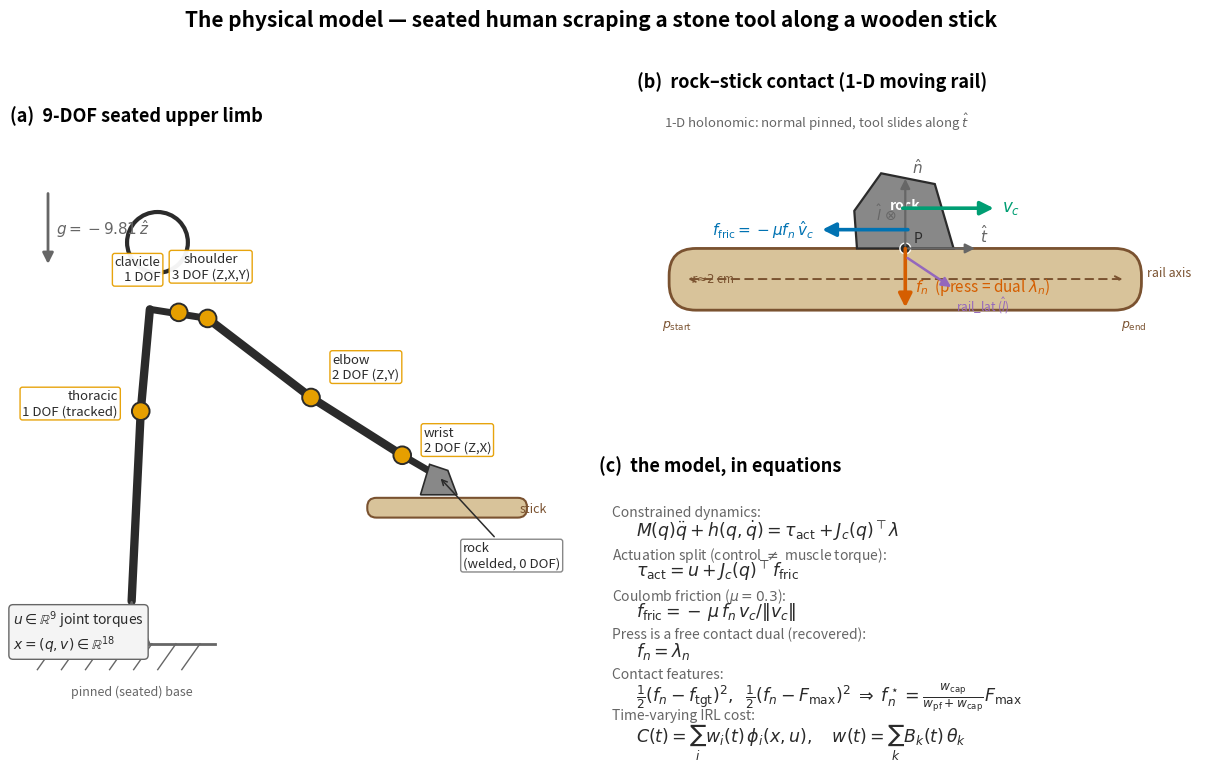

Recreate this plot in Python.
#!/usr/bin/env python
"""Schematic system/free-body figure of the physical model:
   (a) the 9-DOF seated upper-limb kinematic chain,
   (b) the rock-on-stick contact free-body diagram,
   (c) the key equations.
A stylised first draft -- swap panel (a) for a rendered real pose later if wanted.
Output: docs/assets/figures/physical_model.{png,pdf}
"""
import os
import matplotlib
matplotlib.use("Agg")
import matplotlib.pyplot as plt
from matplotlib.patches import Circle, FancyArrowPatch, FancyBboxPatch, Polygon
import numpy as np

# --- palette -----------------------------------------------------------------
BONE = "#2b2b2b"; JOINT = "#E69F00"; NORMAL = "#D55E00"; FRIC = "#0072B2"
VEL = "#009E73"; RAIL = "#7a5230"; ROCK = "#888888"; MUT = "#666666"

fig = plt.figure(figsize=(15.5, 8.2))
gs = fig.add_gridspec(2, 2, width_ratios=[1.0, 1.15], height_ratios=[1.35, 1.0],
                      wspace=0.10, hspace=0.18)
axA = fig.add_subplot(gs[:, 0])   # kinematic chain (tall, left)
axB = fig.add_subplot(gs[0, 1])   # contact FBD (right top)
axC = fig.add_subplot(gs[1, 1])   # equations (right bottom)
for ax in (axA, axB, axC):
    ax.set_axis_off()

# =============================================================================
# (a) KINEMATIC CHAIN
# =============================================================================
axA.set_xlim(-0.8, 2.7); axA.set_ylim(-0.6, 3.1); axA.set_aspect("equal")
axA.set_title("(a)  9-DOF seated upper limb", loc="left", fontsize=13, weight="bold")

# joint positions (side view, stylised, roughly to human proportions)
J = {
    "pelvis":   (0.00, 0.00),
    "thoracic": (0.06, 1.25),
    "thorax":   (0.12, 1.92),
    "shoulder": (0.50, 1.86),
    "elbow":    (1.18, 1.34),
    "wrist":    (1.78, 0.96),
    "hand":     (2.02, 0.82),
}
# spine + head
axA.plot(*zip(J["pelvis"], J["thoracic"], J["thorax"]), "-", color=BONE, lw=6, solid_capstyle="round", zorder=2)
axA.add_patch(Circle((0.17, 2.36), 0.20, fc="none", ec=BONE, lw=3, zorder=2))  # head
# clavicle + arm bones
axA.plot(*zip(J["thorax"], J["shoulder"]), "-", color=BONE, lw=5, solid_capstyle="round", zorder=2)
axA.plot(*zip(J["shoulder"], J["elbow"]), "-", color=BONE, lw=6, solid_capstyle="round", zorder=2)
axA.plot(*zip(J["elbow"], J["wrist"]), "-", color=BONE, lw=6, solid_capstyle="round", zorder=2)
axA.plot(*zip(J["wrist"], J["hand"]), "-", color=BONE, lw=5, solid_capstyle="round", zorder=2)

# seat / fixed base at pelvis
axA.plot([-0.55, 0.55], [-0.28, -0.28], "-", color=MUT, lw=2)
for x in np.linspace(-0.5, 0.45, 7):
    axA.plot([x, x - 0.12], [-0.28, -0.45], "-", color=MUT, lw=1)
axA.add_patch(Polygon([(0.0, 0.0), (-0.12, -0.28), (0.12, -0.28)], closed=True, fc=MUT, ec=MUT, zorder=3))
axA.text(0.0, -0.55, "pinned (seated) base", ha="center", va="top", fontsize=9, color=MUT)

# the stick + rock at the hand
axA.add_patch(FancyBboxPatch((1.55, 0.55), 1.05, 0.13, boxstyle="round,pad=0.0,rounding_size=0.06",
                             fc="#d8c39a", ec=RAIL, lw=1.5, zorder=1))
axA.text(2.55, 0.61, "stick", ha="left", va="center", fontsize=9, color=RAIL)
axA.add_patch(Polygon([(1.90, 0.70), (2.14, 0.70), (2.08, 0.86), (1.96, 0.90)], closed=True,
                      fc=ROCK, ec=BONE, lw=1.2, zorder=3))

# joints: circle + label + DOF
def joint(name, xy, label, dof, dxy=(0.10, 0.10), ha="left"):
    axA.add_patch(Circle(xy, 0.058, fc=JOINT, ec=BONE, lw=1.4, zorder=5))
    axA.annotate(f"{label}\n{dof}", xy, xytext=(xy[0] + dxy[0], xy[1] + dxy[1]),
                 fontsize=9.5, ha=ha, va="center", color=BONE,
                 bbox=dict(boxstyle="round,pad=0.18", fc="white", ec=JOINT, lw=1.0, alpha=0.95))

joint("thoracic", J["thoracic"], "thoracic", "1 DOF (tracked)", dxy=(-0.15, 0.05), ha="right")
joint("clavicle", (0.31, 1.90), "clavicle", "1 DOF", dxy=(-0.12, 0.28), ha="right")
joint("shoulder", J["shoulder"], "shoulder", "3 DOF (Z,X,Y)", dxy=(0.02, 0.34), ha="center")
joint("elbow", J["elbow"], "elbow", "2 DOF (Z,Y)", dxy=(0.14, 0.20))
joint("wrist", J["wrist"], "wrist", "2 DOF (Z,X)", dxy=(0.14, 0.10))
axA.annotate("rock\n(welded, 0 DOF)", J["hand"], xytext=(2.18, 0.30), fontsize=9.5, ha="left",
             va="center", color=BONE, arrowprops=dict(arrowstyle="->", color=BONE, lw=1.1),
             bbox=dict(boxstyle="round,pad=0.18", fc="white", ec=ROCK, lw=1.0))

# gravity + DOF caption
axA.add_patch(FancyArrowPatch((-0.55, 2.7), (-0.55, 2.2), arrowstyle="-|>", mutation_scale=16,
                              color=MUT, lw=2))
axA.text(-0.5, 2.45, r"$g=-9.81\,\hat z$", fontsize=11, color=MUT, va="center")
axA.text(-0.78, -0.05, r"$u\in\mathbb{R}^{9}$ joint torques" "\n" r"$x=(q,v)\in\mathbb{R}^{18}$",
         fontsize=10, color=BONE, va="top",
         bbox=dict(boxstyle="round,pad=0.3", fc="#f4f4f4", ec=MUT, lw=1.0))

# =============================================================================
# (b) CONTACT FREE-BODY DIAGRAM
# =============================================================================
axB.set_xlim(0, 10); axB.set_ylim(0, 6.2); axB.set_aspect("equal")
axB.set_title("(b)  rock–stick contact (1-D moving rail)", loc="left", fontsize=13, weight="bold")

# stick (cylinder cross-section) + rail axis
axB.add_patch(FancyBboxPatch((0.6, 2.2), 8.8, 1.15, boxstyle="round,pad=0.0,rounding_size=0.5",
                             fc="#d8c39a", ec=RAIL, lw=2))
axB.annotate("", (0.9, 2.78), (9.1, 2.78), arrowprops=dict(arrowstyle="<->", color=RAIL, lw=1.4, ls=(0, (4, 3))))
axB.text(0.75, 2.05, r"$p_{\mathrm{start}}$", ha="center", va="top", fontsize=9, color=RAIL)
axB.text(9.25, 2.05, r"$p_{\mathrm{end}}$", ha="center", va="top", fontsize=9, color=RAIL)
axB.text(9.5, 2.9, "rail axis", ha="left", va="center", fontsize=9, color=RAIL)
axB.text(1.0, 2.78, r"$r\!\approx\!2$ cm", ha="left", va="center", fontsize=8.5, color=RAIL)

# rock pressed on top; contact point P at (5, 3.35)
Px, Py = 5.0, 3.35
axB.add_patch(Polygon([(4.1, 3.35), (5.9, 3.35), (5.55, 4.55), (4.55, 4.75), (4.05, 4.05)],
                      closed=True, fc=ROCK, ec=BONE, lw=1.6, zorder=3))
axB.text(5.0, 4.15, "rock", ha="center", va="center", fontsize=10, color="white", weight="bold")
axB.add_patch(Circle((Px, Py), 0.10, fc=BONE, ec="white", lw=1, zorder=6))
axB.text(Px + 0.15, Py + 0.05, "P", fontsize=10, color=BONE, va="bottom")

def arrow(x0, y0, x1, y1, color, lw=2.6, ms=20):
    axB.add_patch(FancyArrowPatch((x0, y0), (x1, y1), arrowstyle="-|>", mutation_scale=ms,
                                  color=color, lw=lw, zorder=7))

# contact frame n_hat (up), t_hat (along stick), l_hat (into page)
arrow(Px, Py, Px, Py + 1.35, MUT, lw=1.6, ms=14); axB.text(Px + 0.12, Py + 1.4, r"$\hat n$", color=MUT, fontsize=11)
arrow(Px, Py, Px + 1.35, Py, MUT, lw=1.6, ms=14); axB.text(Px + 1.4, Py + 0.12, r"$\hat t$", color=MUT, fontsize=11)
axB.add_patch(Circle((Px + 0.0, Py - 0.0), 0.0))  # spacer
axB.text(Px - 0.55, Py + 0.55, r"$\hat l\,\otimes$", color=MUT, fontsize=10)

# normal press f_n : rock pushes DOWN into stick
arrow(Px, Py + 0.05, Px, Py - 1.15, NORMAL); axB.text(Px + 0.18, Py - 0.7, r"$f_n$  (press = dual $\lambda_n$)",
                                                      color=NORMAL, fontsize=11, va="center")
# sliding velocity v_c : along +t
arrow(Px - 0.1, Py + 0.75, Px + 1.7, Py + 0.75, VEL); axB.text(Px + 1.8, Py + 0.75, r"$v_c$", color=VEL, fontsize=12, va="center")
# friction opposes slide : along -t
arrow(Px + 0.1, Py + 0.35, Px - 1.6, Py + 0.35, FRIC)
axB.text(Px - 1.7, Py + 0.35, r"$f_{\mathrm{fric}}=-\mu f_n\,\hat v_c$", color=FRIC, fontsize=11, ha="right", va="center")
# lateral deviation
arrow(Px, Py - 0.15, Px + 0.9, Py - 0.75, "#9467bd", lw=1.8, ms=14)
axB.text(Px + 0.95, Py - 0.85, r"rail_lat ($\hat l$)", color="#9467bd", fontsize=8.5, va="top")

axB.text(0.5, 5.9, "1-D holonomic: normal pinned, tool slides along $\\hat t$", fontsize=9.5,
         color=MUT, va="top")

# =============================================================================
# (c) EQUATIONS
# =============================================================================
axC.set_xlim(0, 1); axC.set_ylim(0, 1)
axC.set_title("(c)  the model, in equations", loc="left", fontsize=13, weight="bold")
eqs = [
    (r"Constrained dynamics:", r"$M(q)\ddot q + h(q,\dot q) = \tau_{\mathrm{act}} + J_c(q)^\top \lambda$"),
    (r"Actuation split (control $\neq$ muscle torque):", r"$\tau_{\mathrm{act}} = u + J_c(q)^\top f_{\mathrm{fric}}$"),
    (r"Coulomb friction ($\mu=0.3$):", r"$f_{\mathrm{fric}} = -\,\mu\, f_n\, v_c/\| v_c\|$"),
    (r"Press is a free contact dual (recovered):", r"$f_n = \lambda_n$"),
    (r"Contact features:", r"$\frac{1}{2}(f_n-f_{\mathrm{tgt}})^2,\;\; \frac{1}{2}(f_n-F_{\max})^2 \;\Rightarrow\; f_n^\star=\frac{w_{\mathrm{cap}}}{w_{\mathrm{pf}}+w_{\mathrm{cap}}}F_{\max}$"),
    (r"Time-varying IRL cost:", r"$C(t)=\sum_i w_i(t)\,\phi_i(x,u),\quad w(t)=\sum_k B_k(t)\,\theta_k$"),
]
y = 0.90
for lab, eq in eqs:
    axC.text(0.02, y, lab, fontsize=10.0, color=MUT, va="top")
    axC.text(0.06, y - 0.055, eq, fontsize=12.5, color=BONE, va="top")
    y -= 0.165

fig.suptitle("The physical model — seated human scraping a stone tool along a wooden stick",
             fontsize=15, weight="bold", y=0.985)

out = "docs/assets/figures"
os.makedirs(out, exist_ok=True)
fig.savefig(f"{out}/physical_model.png", dpi=200, bbox_inches="tight", facecolor="white")
fig.savefig(f"{out}/physical_model.pdf", bbox_inches="tight", facecolor="white")
print("wrote", f"{out}/physical_model.png", "and .pdf")
